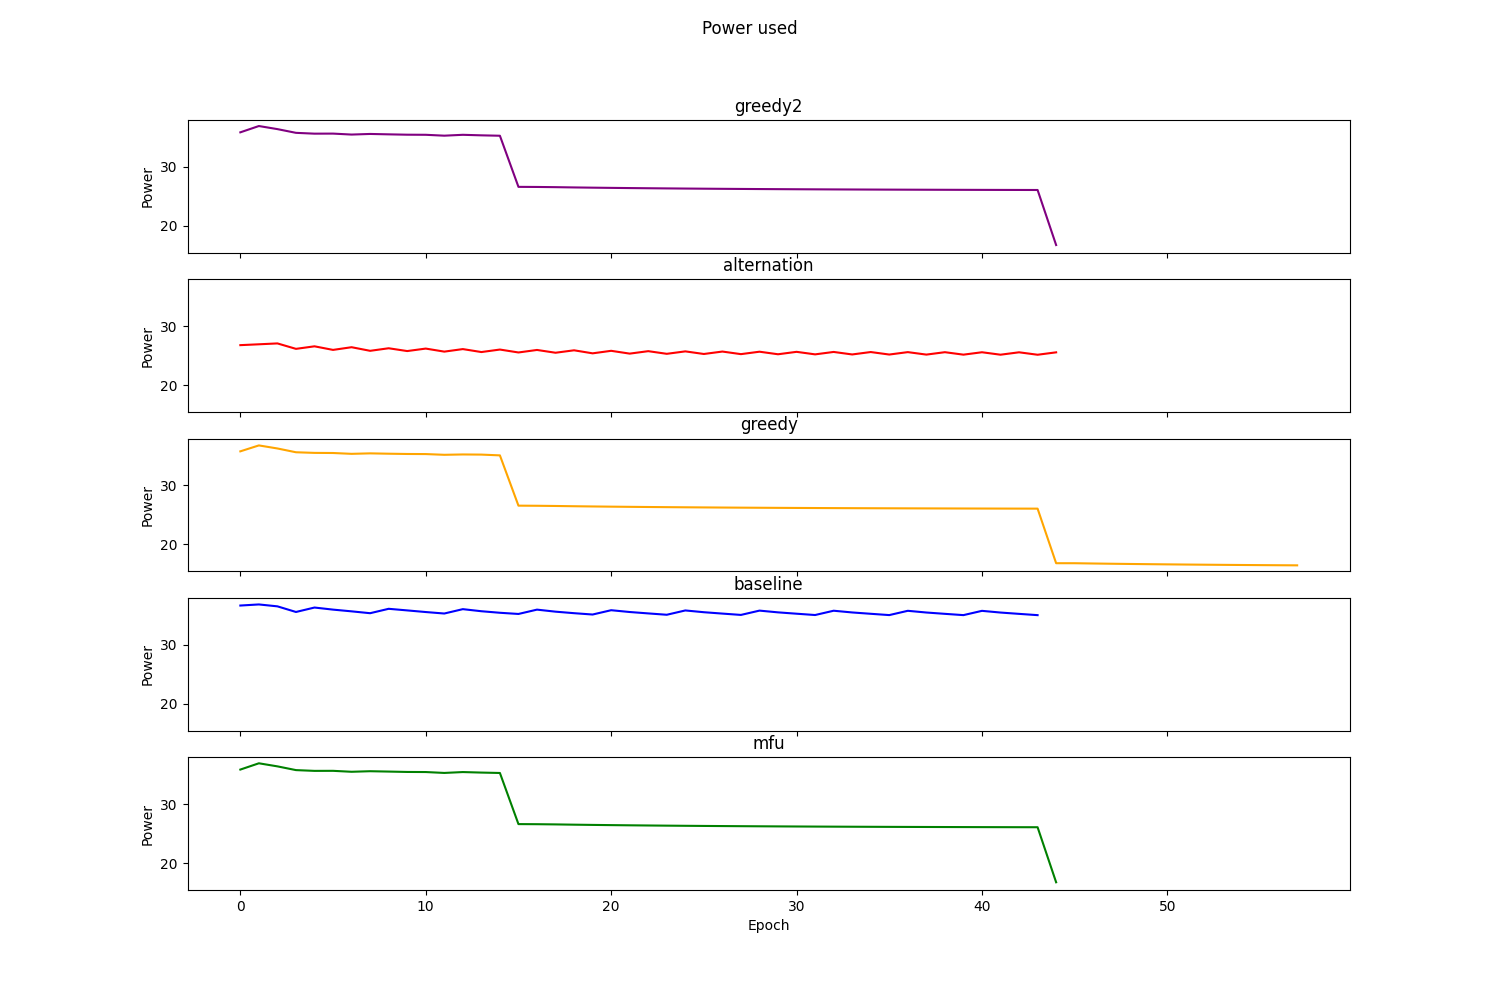

The table this chart was drawn from, first rows:
Epoch, TemPo, Alternation, Greedy, RoundRobin, MFU
0, 35.84, 26.77, 35.77, 36.64, 35.84
1, 36.91, 26.91, 36.78, 36.83, 36.9
2, 36.38, 27.06, 36.26, 36.5, 36.38
3, 35.75, 26.14, 35.62, 35.55, 35.75
4, 35.61, 26.57, 35.51, 36.3, 35.62
5, 35.62, 25.96, 35.49, 35.95, 35.63
6, 35.46, 26.42, 35.35, 35.66, 35.47
7, 35.56, 25.81, 35.43, 35.34, 35.56
8, 35.5, 26.24, 35.37, 36.09, 35.5
9, 35.44, 25.77, 35.33, 35.81, 35.44
10, 35.42, 26.19, 35.31, 35.54, 35.42
11, 35.27, 25.67, 35.19, 35.29, 35.27
12, 35.42, 26.1, 35.24, 36.03, 35.42
13, 35.33, 25.6, 35.22, 35.67, 35.33
14, 35.26, 26.02, 35.09, 35.41, 35.26
15, 26.6, 25.53, 26.57, 35.21, 26.6
16, 26.58, 25.95, 26.55, 35.95, 26.58
17, 26.54, 25.48, 26.51, 35.6, 26.54
18, 26.5, 25.89, 26.47, 35.34, 26.5
19, 26.46, 25.38, 26.43, 35.12, 26.46
20, 26.42, 25.81, 26.4, 35.85, 26.42
21, 26.39, 25.33, 26.37, 35.54, 26.39
22, 26.36, 25.75, 26.34, 35.31, 26.36
23, 26.33, 25.3, 26.31, 35.08, 26.33
24, 26.31, 25.71, 26.29, 35.81, 26.31
25, 26.28, 25.27, 26.27, 35.51, 26.28
26, 26.26, 25.68, 26.25, 35.27, 26.26
27, 26.24, 25.25, 26.23, 35.05, 26.24
28, 26.22, 25.66, 26.21, 35.78, 26.22
29, 26.21, 25.22, 26.19, 35.48, 26.21
30, 26.19, 25.64, 26.18, 35.25, 26.19
31, 26.18, 25.21, 26.16, 35.03, 26.18
32, 26.16, 25.62, 26.15, 35.76, 26.16
33, 26.15, 25.19, 26.14, 35.47, 26.15
34, 26.14, 25.6, 26.13, 35.24, 26.14
35, 26.13, 25.18, 26.12, 35.02, 26.13
36, 26.12, 25.59, 26.11, 35.75, 26.12
37, 26.11, 25.17, 26.1, 35.46, 26.11
38, 26.1, 25.57, 26.09, 35.23, 26.1
39, 26.09, 25.16, 26.08, 35.01, 26.09
40, 26.08, 25.57, 26.08, 35.74, 26.08
41, 26.08, 25.15, 26.07, 35.45, 26.08
42, 26.07, 25.56, 26.07, 35.23, 26.07
43, 26.06, 25.14, 26.06, 35.01, 26.06
44, 16.73, 25.55, 16.81, , 16.73
45, , , 16.81, , 
46, , , 16.76, , 
47, , , 16.72, , 
48, , , 16.68, , 
49, , , 16.65, , 
50, , , 16.61, , 
51, , , 16.58, , 
52, , , 16.56, , 
53, , , 16.53, , 
54, , , 16.51, , 
55, , , 16.49, , 
56, , , 16.47, , 
57, , , 16.45, , 
